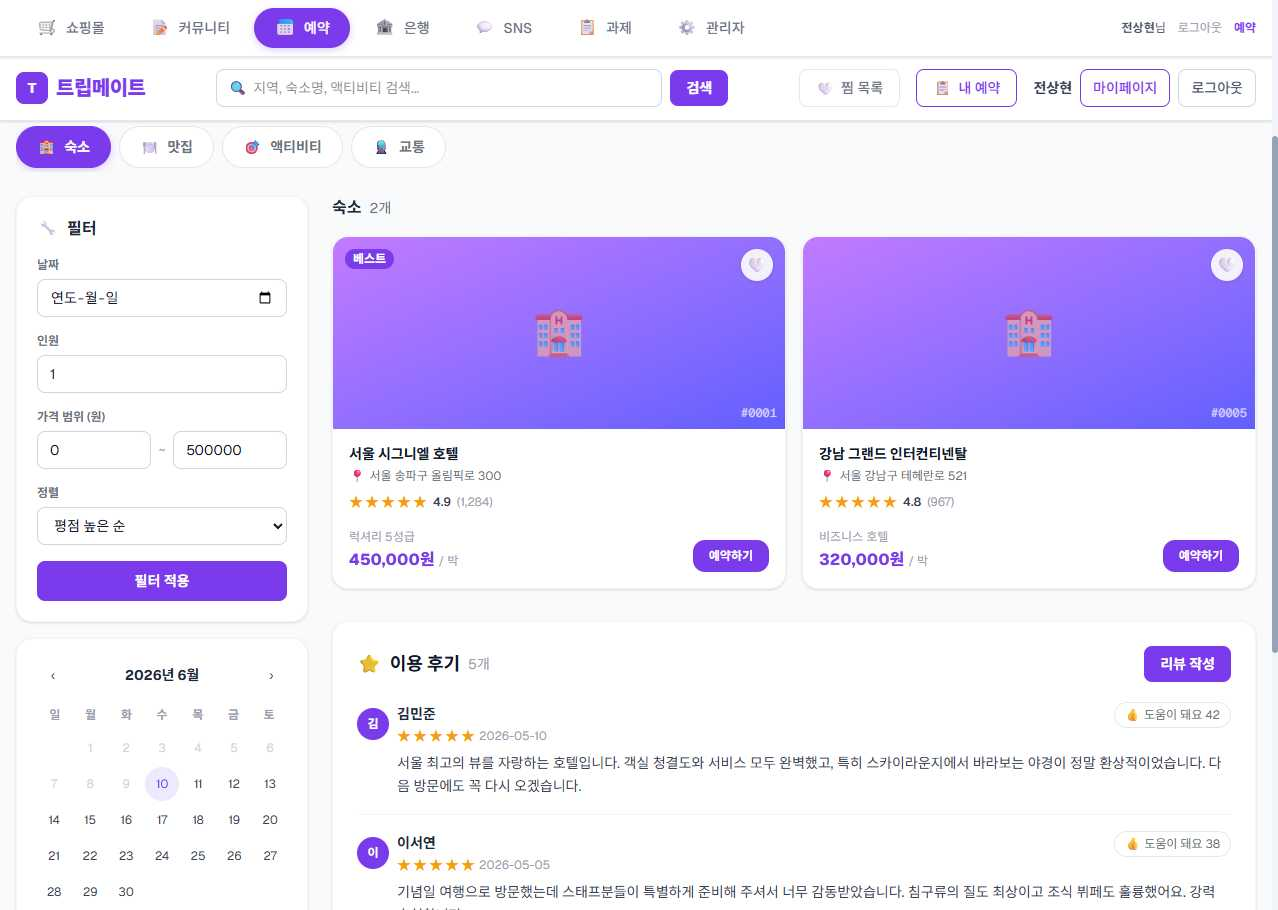
Task: weblight
Workflow: GoToReservation

Step 1: Use Browser Chrome: RPA Practice Site in window 'RPA Practice Site' (chrome.exe)

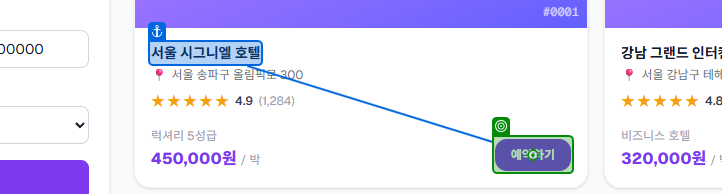
Step 2: click on the button in window 'RPA Practice Site' (chrome.exe)
